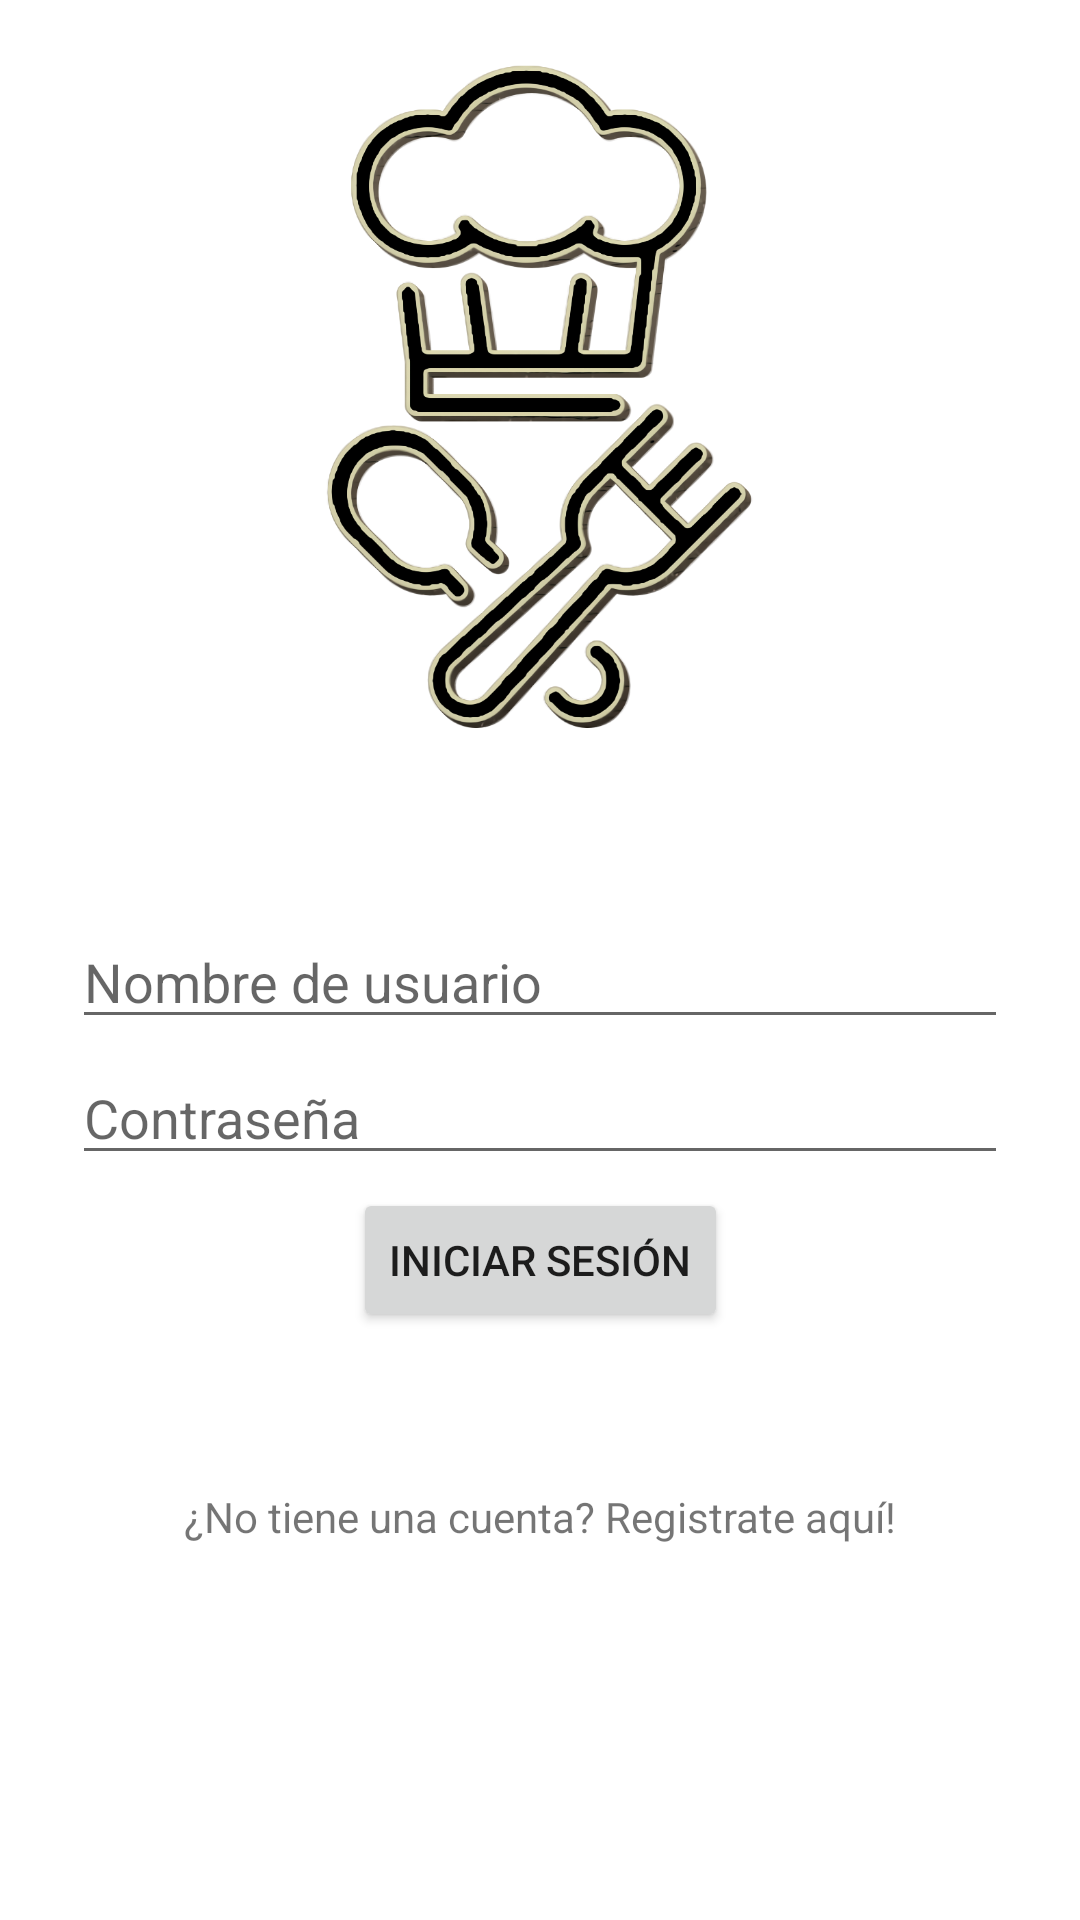

Write the Android layout XML for this screen, with the resource values it uses.
<!-- AndroidManifest.xml: application theme Theme.AplicacionRecetas -->
<!-- res/layout/activity_iniciar_sesion.xml -->
<?xml version="1.0" encoding="utf-8"?>
<androidx.constraintlayout.widget.ConstraintLayout xmlns:android="http://schemas.android.com/apk/res/android"
    xmlns:app="http://schemas.android.com/apk/res-auto"
    xmlns:tools="http://schemas.android.com/tools"
    android:layout_width="match_parent"
    android:layout_height="match_parent"
    tools:context=".IniciarSesion">

    <EditText
        android:id="@+id/nombreUsuario"
        android:layout_width="0dp"
        android:layout_height="wrap_content"
        android:layout_marginStart="24dp"
        android:layout_marginTop="40dp"
        android:layout_marginEnd="24dp"
        android:hint="@string/nomUsuario"
        android:selectAllOnFocus="true"
        app:layout_constraintEnd_toEndOf="parent"
        app:layout_constraintStart_toStartOf="parent"
        app:layout_constraintTop_toBottomOf="@+id/imagenInicioSesion" />

    <TextView
        android:id="@+id/linkRegistro"
        android:layout_width="wrap_content"
        android:layout_height="wrap_content"
        android:layout_marginTop="52dp"
        android:text="¿No tiene una cuenta? Registrate aquí!"
        app:layout_constraintEnd_toEndOf="parent"
        app:layout_constraintStart_toStartOf="parent"
        app:layout_constraintTop_toBottomOf="@+id/loginBoton" />

    <Button
        android:id="@+id/loginBoton"
        android:layout_width="wrap_content"
        android:layout_height="wrap_content"
        android:layout_gravity="start"
        android:layout_marginStart="48dp"
        android:layout_marginTop="16dp"
        android:layout_marginEnd="48dp"
        android:layout_marginBottom="196dp"
        android:enabled="true"
        android:text="Iniciar sesión"
        app:layout_constraintBottom_toBottomOf="parent"
        app:layout_constraintEnd_toEndOf="parent"
        app:layout_constraintStart_toStartOf="parent"
        app:layout_constraintTop_toBottomOf="@+id/contrasenaRegistro"
        app:layout_constraintVertical_bias="0.321" />

    <EditText
        android:id="@+id/contrasena"
        android:layout_width="0dp"
        android:layout_height="wrap_content"
        android:layout_marginStart="24dp"
        android:layout_marginTop="4dp"
        android:layout_marginEnd="24dp"
        android:hint="@string/contrasena"
        android:inputType="textPassword"
        android:selectAllOnFocus="true"
        app:layout_constraintEnd_toEndOf="parent"
        app:layout_constraintStart_toStartOf="parent"
        app:layout_constraintTop_toBottomOf="@+id/nombreUsuario" />

    <ImageView
        android:id="@+id/imagenInicioSesion"
        android:layout_width="204dp"
        android:layout_height="265dp"
        app:layout_constraintEnd_toEndOf="parent"
        app:layout_constraintStart_toStartOf="parent"
        app:layout_constraintTop_toTopOf="parent"
        app:srcCompat="@drawable/inicioicono" />

</androidx.constraintlayout.widget.ConstraintLayout>
<!-- resources referenced by this layout -->
<resources>
  <!-- drawable inicioicono: png bitmap (drawable-v24, 624943 bytes) -->
  <string name="contrasena">Contraseña</string>
  <string name="nomUsuario">Nombre de usuario</string>
  <style name="Theme.AplicacionRecetas" parent="Theme.MaterialComponents.DayNight.NoActionBar">
          
          <item name="colorPrimary">@color/purple_500</item>
          <item name="colorPrimaryVariant">@color/purple_700</item>
          <item name="colorOnPrimary">@color/white</item>
          
          <item name="colorSecondary">@color/teal_200</item>
          <item name="colorSecondaryVariant">@color/teal_700</item>
          <item name="colorOnSecondary">@color/black</item>
          
          <item name="android:statusBarColor" tools:targetApi="l">?attr/colorPrimaryVariant</item>
          
      </style>
  <color name="purple_500">#FF6200EE</color>
  <color name="purple_700">#FF3700B3</color>
  <color name="white">#FFFFFFFF</color>
  <color name="teal_200">#FF03DAC5</color>
  <color name="teal_700">#FF018786</color>
  <color name="black">#FF000000</color>
</resources>
